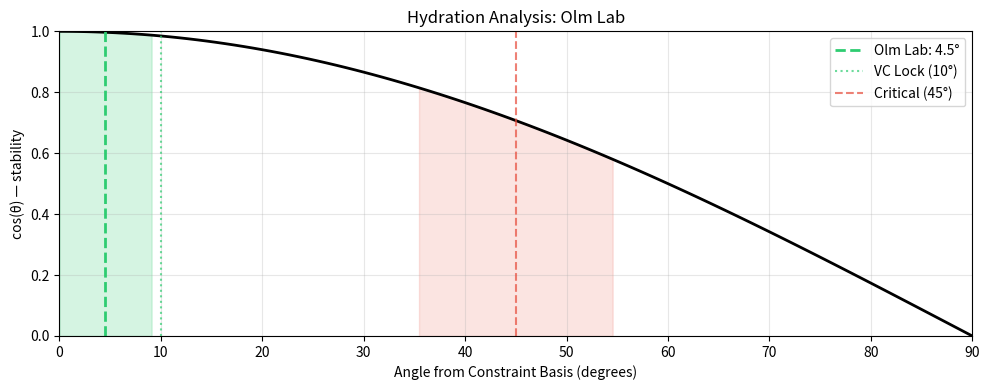

Recreate this plot in Python.
import numpy as np
import matplotlib.pyplot as plt

# Core functions
def angle_degrees(a, b):
    cos = np.dot(a, b) / (np.linalg.norm(a) * np.linalg.norm(b))
    return np.arccos(np.clip(cos, -1.0, 1.0)) * 180 / np.pi

def lock_status(angle):
    if angle < 10:
        return {"status": "VC / GOS", "color": "#2ecc71", "emoji": "🔒✅", "recommendation": "Well-constructed research program"}
    elif angle < 35:
        return {"status": "weak VC", "color": "#f1c40f", "emoji": "⚠️", "recommendation": "Needs clearer methods/metrics"}
    elif angle <= 55:
        return {"status": "IA / ZOS", "color": "#e74c3c", "emoji": "🔴💀", "recommendation": "Vague claims, likely over-hyped"}
    else:
        return {"status": "broken", "color": "#95a5a6", "emoji": "⚰️", "recommendation": "No clear research direction"}

def hydration_score(angle):
    score = max(0, min(100, 100 * (1 - angle / 90)))
    status = lock_status(angle)
    return {
        'hydration_percent': round(score, 1),
        'status': status['status'],
        'recommendation': status['recommendation'],
        'emoji': status['emoji']
    }

print("=" * 60)
print("LAB ANALYSIS: Olm Lab")
print("PI: Matthew R. Olm (Assistant Professor, Integrative Physiology)")
print("=" * 60)

# Claim vector (8 dimensions)
claim_vector = np.array([1.0, 1.0, 1.0, 0.95, 1.0, 1.0, 0.8, 0.85])
constraint_basis = np.ones(8)

angle = angle_degrees(claim_vector, constraint_basis)
status = lock_status(angle)
hydration = hydration_score(angle)

constraint_names = [
    "D1: Problem clearly stated",
    "D2: Specific biological focus",
    "D3: Methods specified",
    "D4: Mechanistic question",
    "D5: Disease relevance",
    "D6: Interdisciplinary",
    "D7: Publication record",
    "D8: Lab maturity"
]

print("\nConstraint adherence:\n")
for name, score in zip(constraint_names, claim_vector):
    bar = "█" * int(score * 20) + "░" * (20 - int(score * 20))
    print(f"  {name[:25]:25} {bar} {score:.0%}")

print(f"\n📐 Angle: {angle:.1f}°")
print(f"💧 Hydration: {hydration['hydration_percent']:.0f}%")
print(f"🏷️  Status: {status['status']} {status['emoji']}")
print(f"📋 Recommendation: {status['recommendation']}")
print(f"\n💡 Well-hydrated research program — clear focus on the infant gut microbiome and its link to rising immune diseases in industrialized societies.")

fig, ax = plt.subplots(figsize=(10, 4))

angles_plot = np.linspace(0, 90, 100)
stability = np.cos(np.radians(angles_plot))

ax.plot(angles_plot, stability, 'k-', linewidth=2)
ax.axvline(angle, color=status['color'], linestyle='--', linewidth=2, label=f'Olm Lab: {angle:.1f}°')
ax.axvline(10, color='#2ecc71', linestyle=':', alpha=0.7, label='VC Lock (10°)')
ax.axvline(45, color='#e74c3c', linestyle='--', alpha=0.7, label='Critical (45°)')
ax.fill_between(angles_plot, 0, stability, where=(angles_plot < 10), alpha=0.2, color='#2ecc71')
ax.fill_between(angles_plot, 0, stability, where=(angles_plot > 35) & (angles_plot < 55), alpha=0.15, color='#e74c3c')

ax.set_xlim(0, 90)
ax.set_ylim(0, 1)
ax.set_xlabel('Angle from Constraint Basis (degrees)')
ax.set_ylabel('cos(θ) — stability')
ax.set_title('Hydration Analysis: Olm Lab')
ax.legend()
ax.grid(True, alpha=0.3)

plt.tight_layout()
plt.show()
